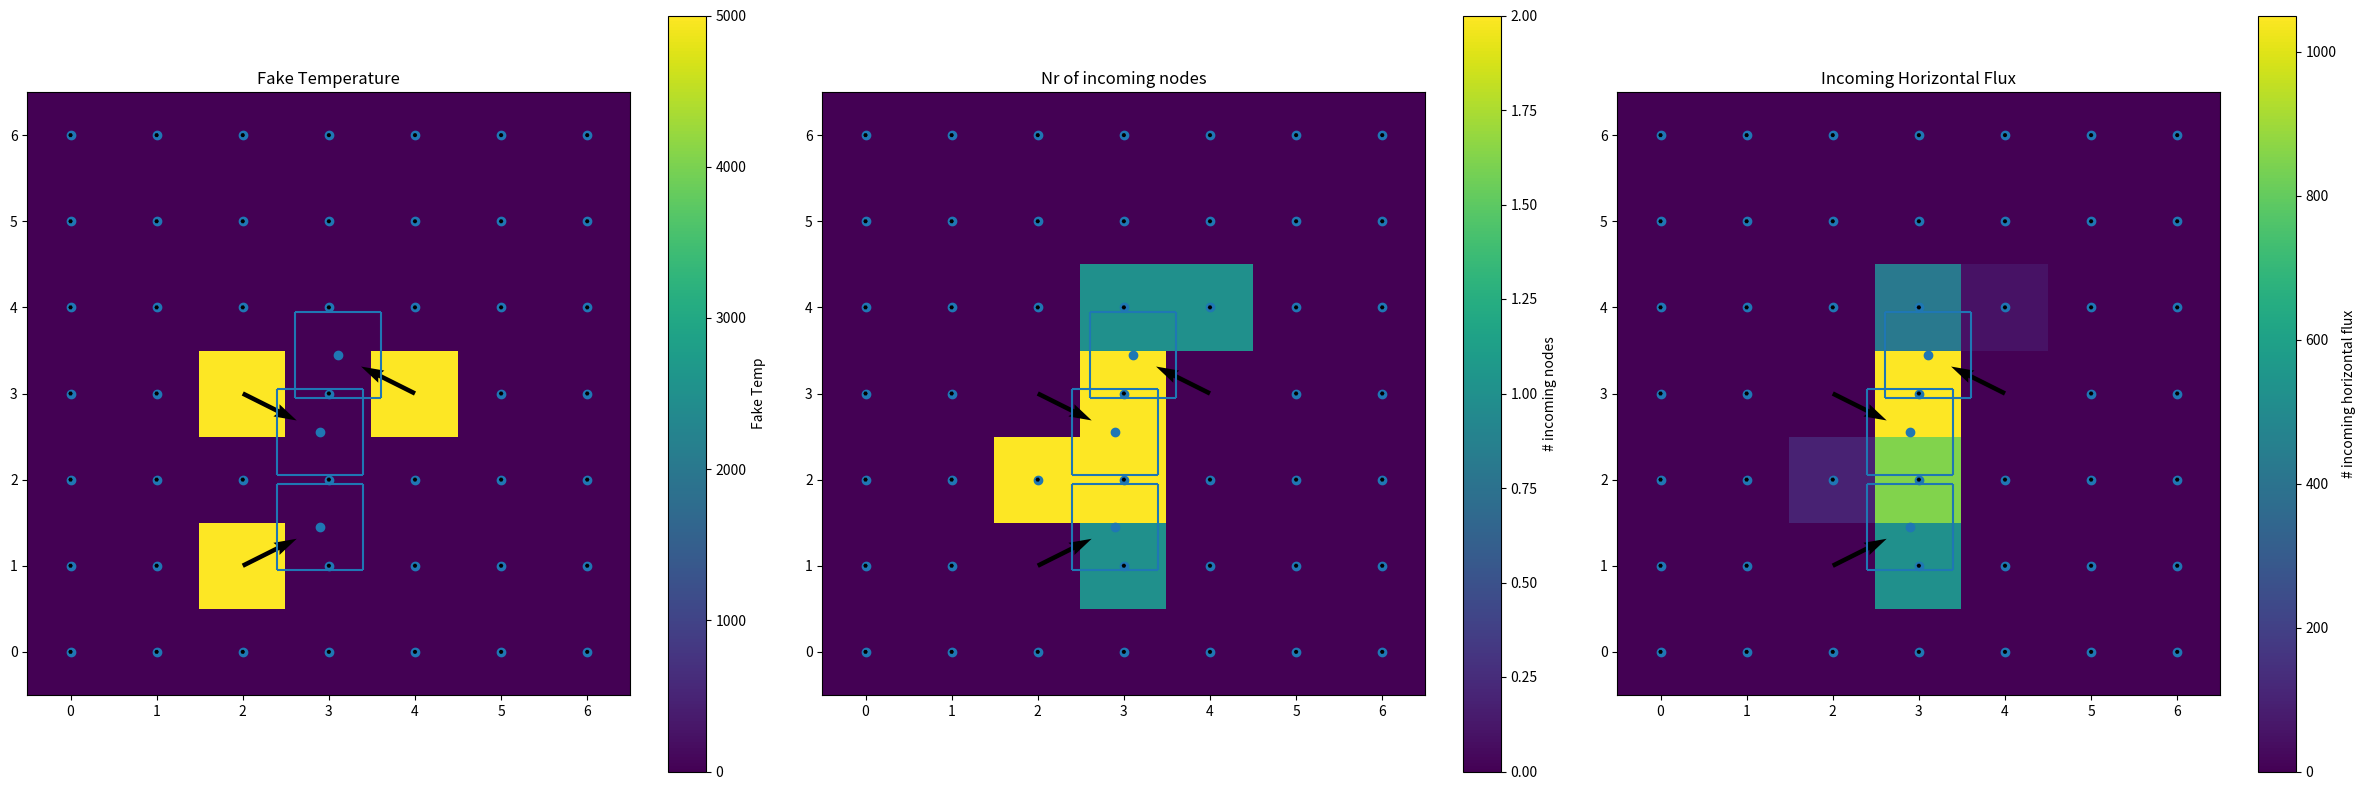

Here is the Python script that generated this plot:
import matplotlib.pyplot as plt
import numpy as np

def calc_overlap_area(square1_x, square1_y, square2_x, square2_y, half_size=0.5):
    """ Calculate the overlap of two squares with same size.

        :param square1_x: X coordinate of square 1 center
        :param square1_y: Y coordinate of square 1 center
        :param square2_x: X coordinate of square 2 center
        :param square1_y: Y coordinate of square 2 center
        :param half_size: Half the size of a square border
    """
    # Define the borders of the squares
    square_1_left = square1_x - half_size
    square_1_right = square1_x + half_size
    square_1_bottom = square1_y - half_size
    square_1_top = square1_y + half_size
    square_2_left = square2_x - half_size
    square_2_right = square2_x + half_size
    square_2_bottom = square2_y - half_size
    square_2_top = square2_y + half_size

    # Calculate the width, height and overlapping area
    width_overlap = max(0, min(square_1_right, square_2_right) - max(square_1_left, square_2_left))
    height_overlap = max(0, min(square_1_top, square_2_top) - max(square_1_bottom, square_2_bottom))
    area_overlap = width_overlap * height_overlap

    return area_overlap

def calc_num_nodes(num_incoming_nodes, num_outgoing_nodes, idx_x, idx_y, shifted_xx, shifted_yy, xx, yy):
    """ Calculate the number of nodes (outgoing for the local cell, incoming for the neighbors).

        Return array num_incoming_nodes and num_outoing_nodes
    """
    for ix in range(idx_x - 1, idx_x + 2):
        for iy in range(idx_y - 1, idx_y + 2):
            if ix == idx_x and iy == idx_y:
                continue
            overlap_area = calc_overlap_area(shifted_xx[idx_x, idx_y],
                                             shifted_yy[idx_x, idx_y],
                                             xx[ix, iy],
                                             yy[ix, iy])
            if overlap_area:
                num_incoming_nodes[ix, iy] += 1
                num_outgoing_nodes[idx_x, idx_y] += 1

    return num_incoming_nodes, num_outgoing_nodes

def calc_flux_percentages(idx_x, idx_y, shifted_xx, shifted_yy, xx, yy):
    """ Calculate the number of nodes (outgoing for the local cell, incoming for the neighbors).
    """
    overlap_areas = np.zeros(xx.shape)
    for ix in range(idx_x - 1, idx_x + 2):
        for iy in range(idx_y - 1, idx_y + 2):
            if ix == idx_x and iy == idx_y:
                continue
            overlap_area = calc_overlap_area(shifted_xx[idx_x, idx_y],
                                             shifted_yy[idx_x, idx_y],
                                             xx[ix, iy],
                                             yy[ix, iy])
            overlap_areas[ix, iy] = overlap_area

    # To avoid dividing by zero
    if np.sum(overlap_areas):
        flux_percentage = overlap_areas / np.sum(overlap_areas)
    else:
        flux_percentage = overlap_areas

    return flux_percentage


def test_case():
    # Define some test arrays
    temp = np.zeros((7, 7))
    grad_x = np.zeros((7, 7))
    grad_y = np.zeros((7, 7))
    v_vertical = np.zeros((7, 7))

    # Throw in some test temps and gradients
    test_idx_x_list = [1, 3, 3]
    test_idx_y_list = [2, 2, 4]

    test_idx_x = 1
    test_idx_y = 2

    temp[test_idx_x, test_idx_y] = 5000
    grad_x[test_idx_x, test_idx_y] = 1
    grad_y[test_idx_x, test_idx_y] = 0.5
    v_vertical[test_idx_x, test_idx_y] = 1000.

    test_idx_x = 3
    test_idx_y = 2

    temp[test_idx_x, test_idx_y] = 5000
    grad_x[test_idx_x, test_idx_y] = 1
    grad_y[test_idx_x, test_idx_y] = -0.5
    v_vertical[test_idx_x, test_idx_y] = 1000.

    test_idx_x = 3
    test_idx_y = 4

    temp[test_idx_x, test_idx_y] = 5000
    grad_x[test_idx_x, test_idx_y] = -1
    grad_y[test_idx_x, test_idx_y] = 0.5
    v_vertical[test_idx_x, test_idx_y] = 1000.


    # Calculate the normalization
    normalization = np.sqrt(np.square(grad_x) + np.square(grad_y))
    normalization[normalization==0] = 1

    simulation_cell_size = temp.shape[0]
    xx, yy = np.meshgrid(range(simulation_cell_size), range(simulation_cell_size))

    grad_x_norm = grad_x / normalization
    grad_y_norm = grad_y / normalization
    shifted_xx = xx + grad_x_norm
    shifted_yy = yy + grad_y_norm

    # We will need some helper arrays
    num_incoming_nodes = np.zeros(xx.shape, dtype=int)
    # Sum up the incoming horizontal velocity for each cell
    incoming_v_hor = np.zeros(xx.shape, dtype=float)
    num_outgoing_nodes = np.zeros(xx.shape, dtype=int)

    # First calculate for each cell the number of all incoming nodes and all outgoing nodes
    for idx_x in range(1, simulation_cell_size-1):
        for idx_y in range(1, simulation_cell_size-1):
            num_incoming_nodes, num_outgoing_nodes = calc_num_nodes(num_incoming_nodes,
                                                                    num_outgoing_nodes,
                                                                    idx_x,
                                                                    idx_y,
                                                                    shifted_xx,
                                                                    shifted_yy,
                                                                    xx,
                                                                    yy)

    num_remaining_incoming_nodes = num_incoming_nodes.copy()

    # Now we want to calc the incoming flux for all cells
    # Loop over all cells starting with the ones that have ideally no incoming nodes
    for flattened_idx in np.argsort(num_incoming_nodes.flatten()):
        # Retrieve the original 2D index
        original_idx = np.unravel_index(flattened_idx, (simulation_cell_size, simulation_cell_size))

        # Don't calc on the borders
        if (not original_idx[0] or
                original_idx[0] == simulation_cell_size-1 or
            not original_idx[1] or
                original_idx[1] == simulation_cell_size-1):
            continue
        # Get the number of remaining nodes (it should be 0)
        num_remaining = num_remaining_incoming_nodes[original_idx]
        # assert num_remaining == 0

        # Calculate the flux that is transported to the different cells
        flux_percentages = calc_flux_percentages(original_idx[0],
                                                 original_idx[1],
                                                 shifted_xx,
                                                 shifted_yy,
                                                 xx,
                                                 yy)

        # Calculate the incoming flux for the local cell = vertical + incoming horizontal
        incoming_flux_local_cell = (v_vertical[original_idx[0], original_idx[1]] +
                                    incoming_v_hor[original_idx[0], original_idx[1]])

        # And give that flux to the neighboring cells
        incoming_v_hor += flux_percentages * incoming_flux_local_cell


    # pct_array = area_array / np.sum(area_array)
    #
    # # For visualization
    # pct_array[idx_x, idx_y] = 1


    fig, ax = plt.subplots(1, 3, figsize=(24, 8))
    img = ax[0].imshow(temp, origin="lower")
    fig.colorbar(img, label="Fake Temp", ax=ax[0])
    ax[0].set_title("Fake Temperature")

    img = ax[1].imshow(num_incoming_nodes, origin="lower")
    ax[1].set_title("Nr of incoming nodes")
    fig.colorbar(img, label="# incoming nodes", ax=ax[1])

    img = ax[2].imshow(incoming_v_hor, origin="lower")
    ax[2].set_title("Incoming Horizontal Flux")
    fig.colorbar(img, label="# incoming horizontal flux", ax=ax[2])


    half_cell = 0.5

    for a in ax:
        a.scatter(shifted_xx, shifted_yy)
        a.quiver(xx, yy, grad_x_norm, grad_y_norm, scale=10)
        for test_idx_x, test_idx_y in zip(test_idx_x_list, test_idx_y_list):
            elem_xx = shifted_xx[test_idx_x, test_idx_y]
            elem_yy = shifted_yy[test_idx_x, test_idx_y]
            a.vlines(elem_xx - half_cell, elem_yy - half_cell, elem_yy + half_cell)
            a.vlines(elem_xx + half_cell, elem_yy - half_cell, elem_yy + half_cell)
            a.hlines(elem_yy - half_cell, elem_xx - half_cell, elem_xx + half_cell)
            a.hlines(elem_yy + half_cell, elem_xx - half_cell, elem_xx + half_cell)
    plt.tight_layout()
    plt.show()

if __name__ == "__main__":
    test_case()